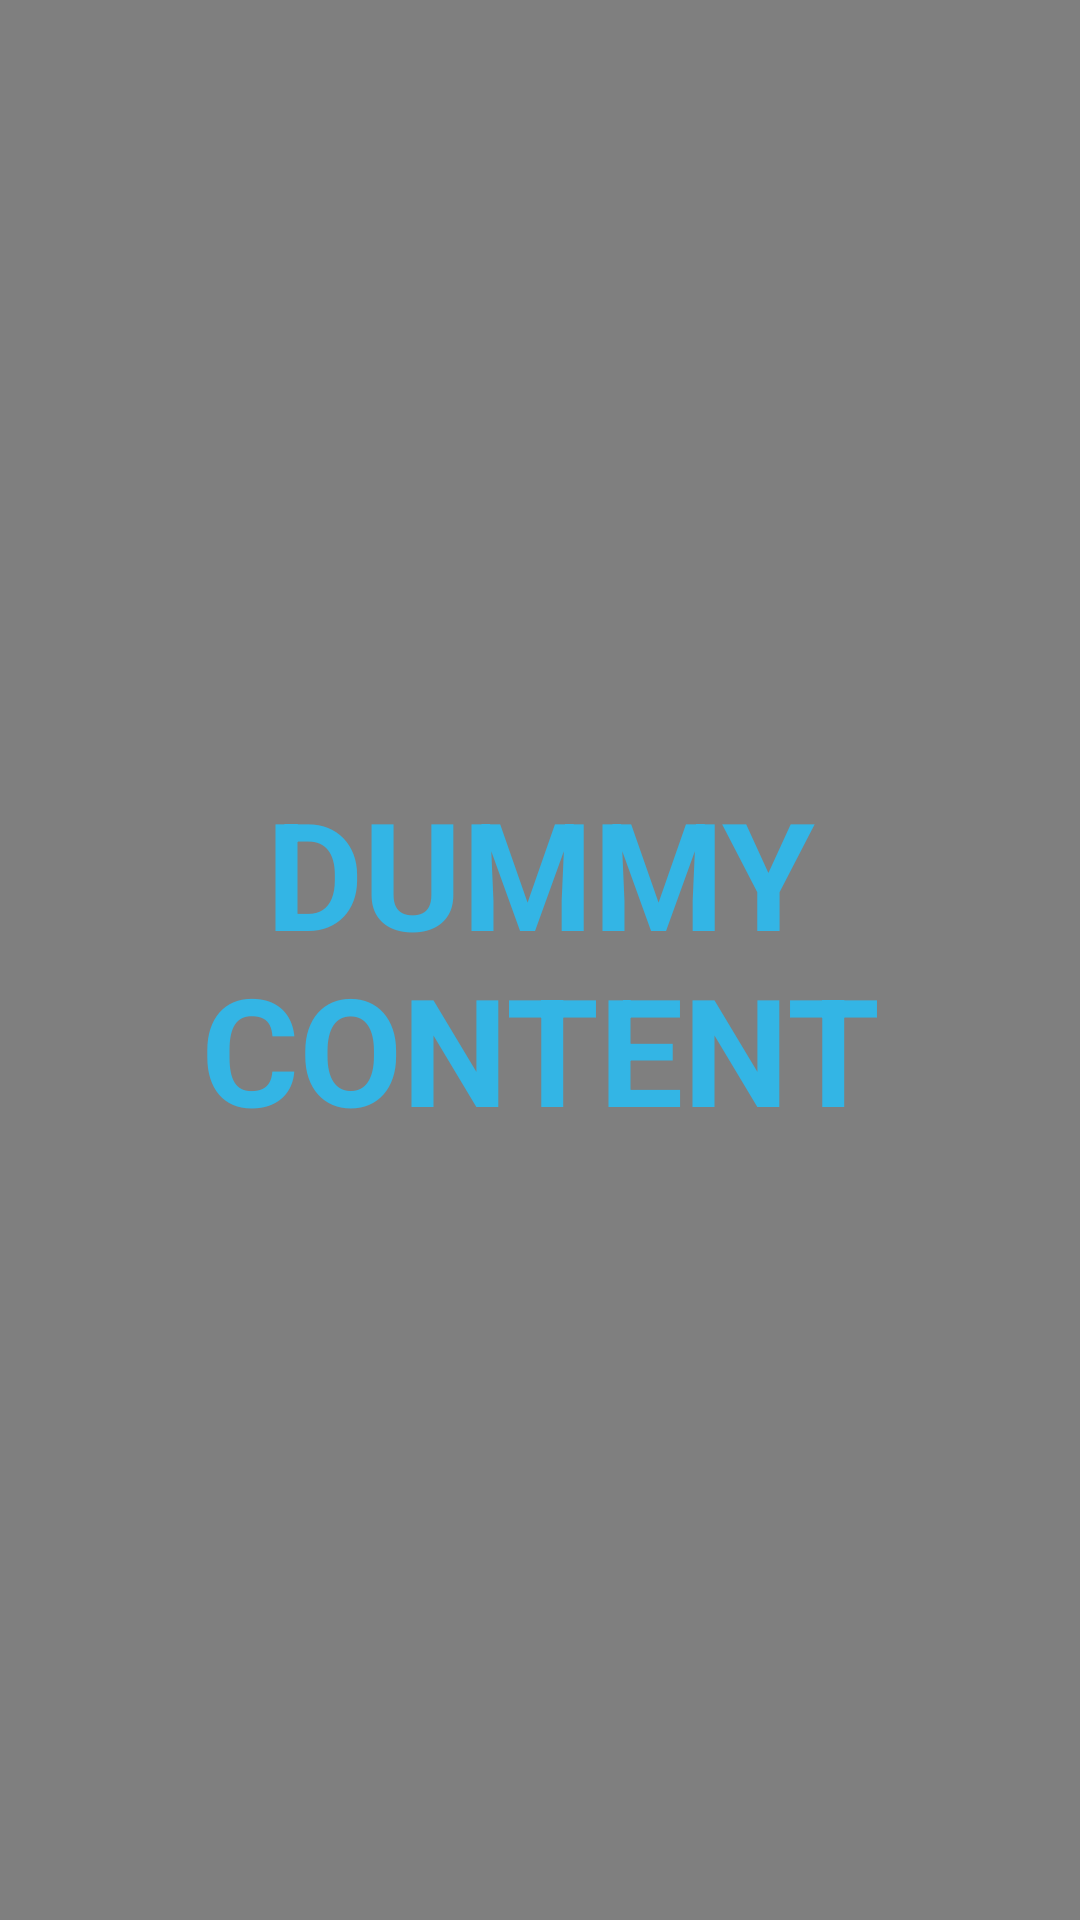

Reconstruct the res/layout file that produces this screen, plus the resources it refers to.
<!-- AndroidManifest.xml: activity theme android:Theme.NoTitleBar.Fullscreen -->
<!-- res/layout/activity_fullscreen.xml -->
<FrameLayout xmlns:android="http://schemas.android.com/apk/res/android"
    xmlns:tools="http://schemas.android.com/tools"
    android:layout_width="match_parent"
    android:layout_height="match_parent"
    android:background="#0099cc"
    tools:context="com.example.jiceng.openblog.FullscreenActivity">


    <VideoView
        android:id="@+id/main_videoview"
        android:layout_width="match_parent"
        android:layout_height="wrap_content" />
    <TextView
        android:id="@+id/fullscreen_content"
        android:layout_width="match_parent"
        android:layout_height="match_parent"
        android:gravity="center"
        android:keepScreenOn="true"
        android:text="@string/dummy_content"
        android:textColor="#33b5e5"
        android:textSize="50sp"
        android:textStyle="bold" />



</FrameLayout>
<!-- resources referenced by this layout -->
<resources>
  <string name="dummy_content">DUMMY\nCONTENT</string>
</resources>
